Run: headless pygame with SDL's dummy video driver; simulated clock (each Clock.tick advances the game by its frame time, no real sleeping); random seed 0; keys injected as events and as key.get_pressed() state; mouse plan: one left click at the window centre at the start of phase 2, then a move to the lower-right quarter at the start of phase 3; restart key R tapped at the start of phases 3 and 4.
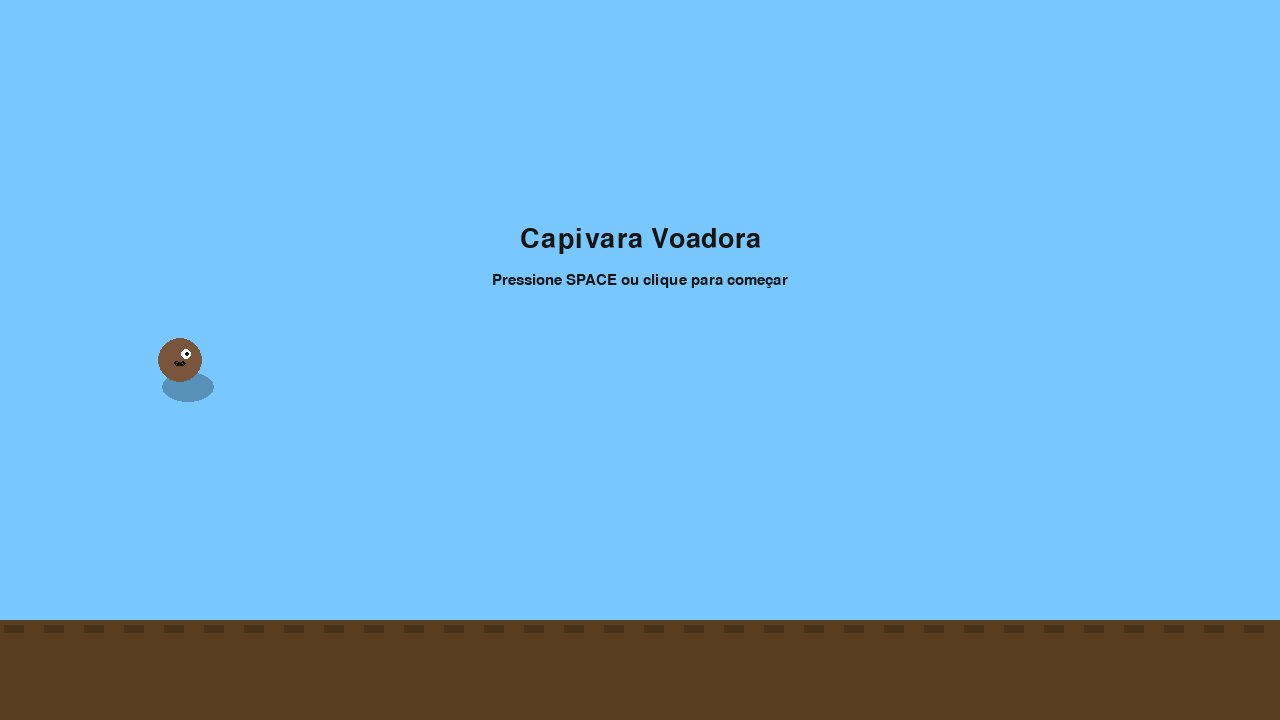
Frame 1 of 4 · flips 1–60 · no input
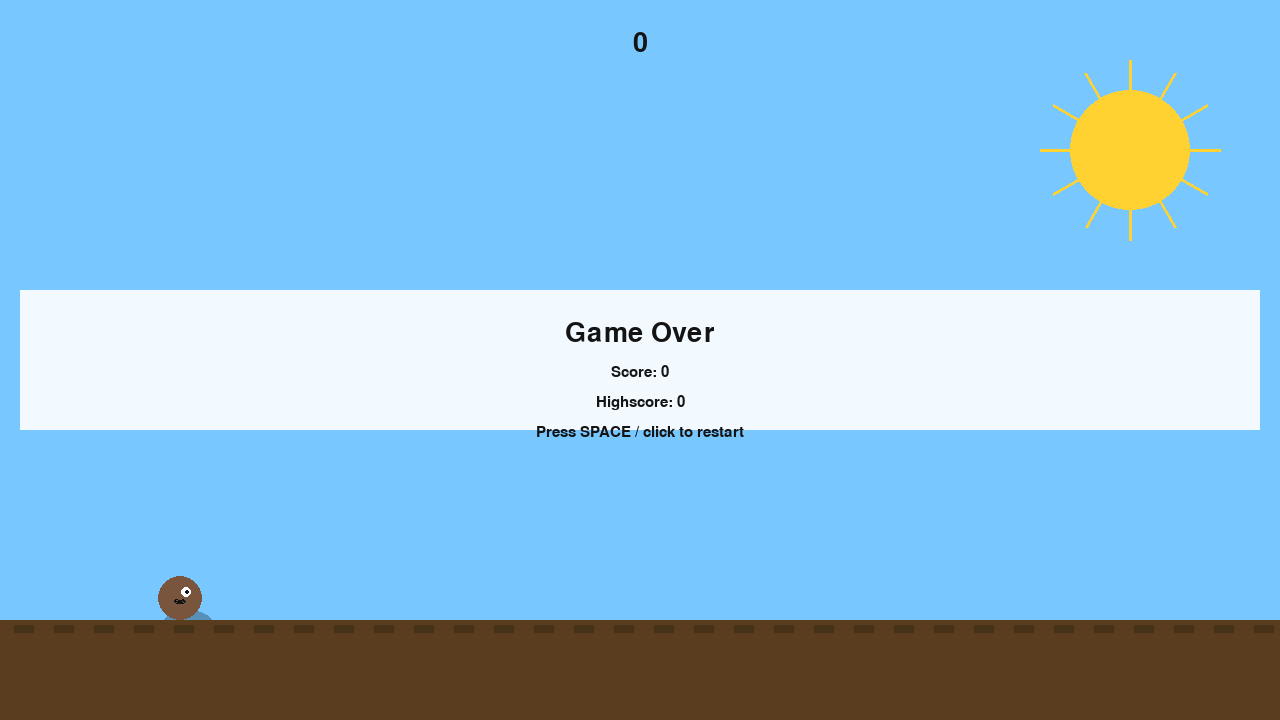
Frame 2 of 4 · flips 61–180 · clicked the window centre · tapped SPACE, RETURN · held RIGHT (→), D
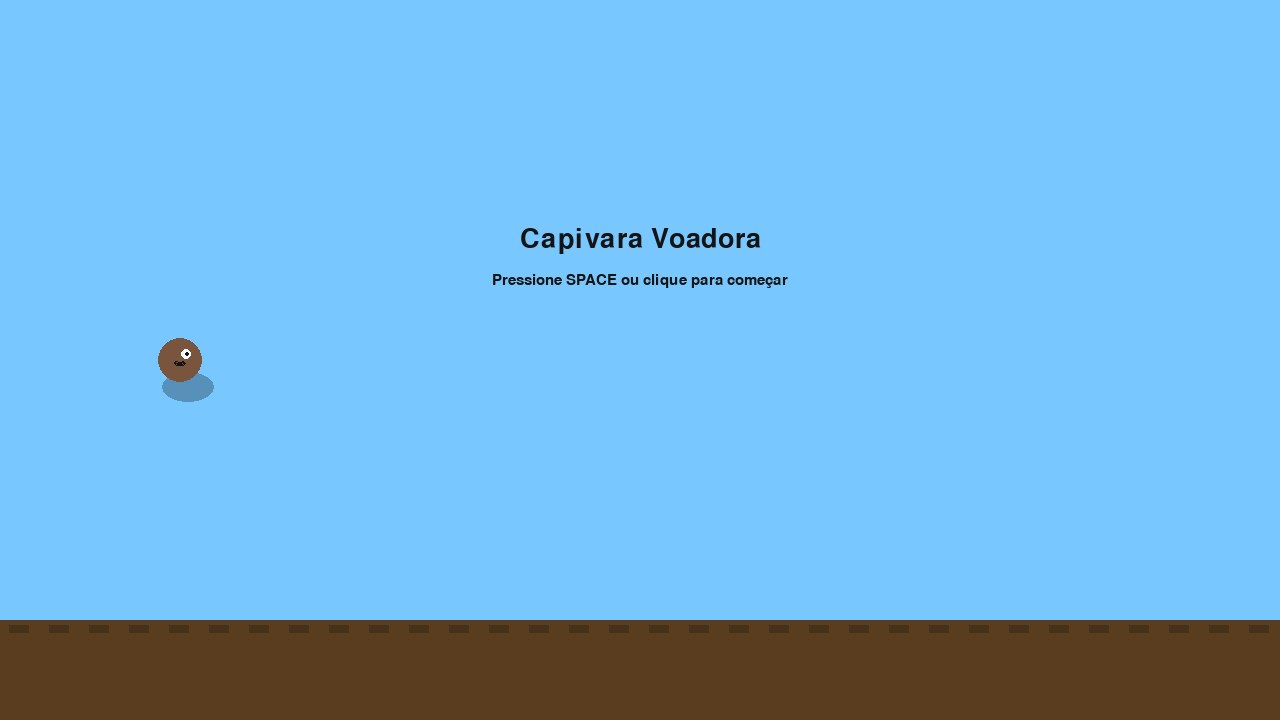
Frame 3 of 4 · flips 181–300 · moved the mouse to the lower-right quarter · tapped R · held DOWN (↓), S
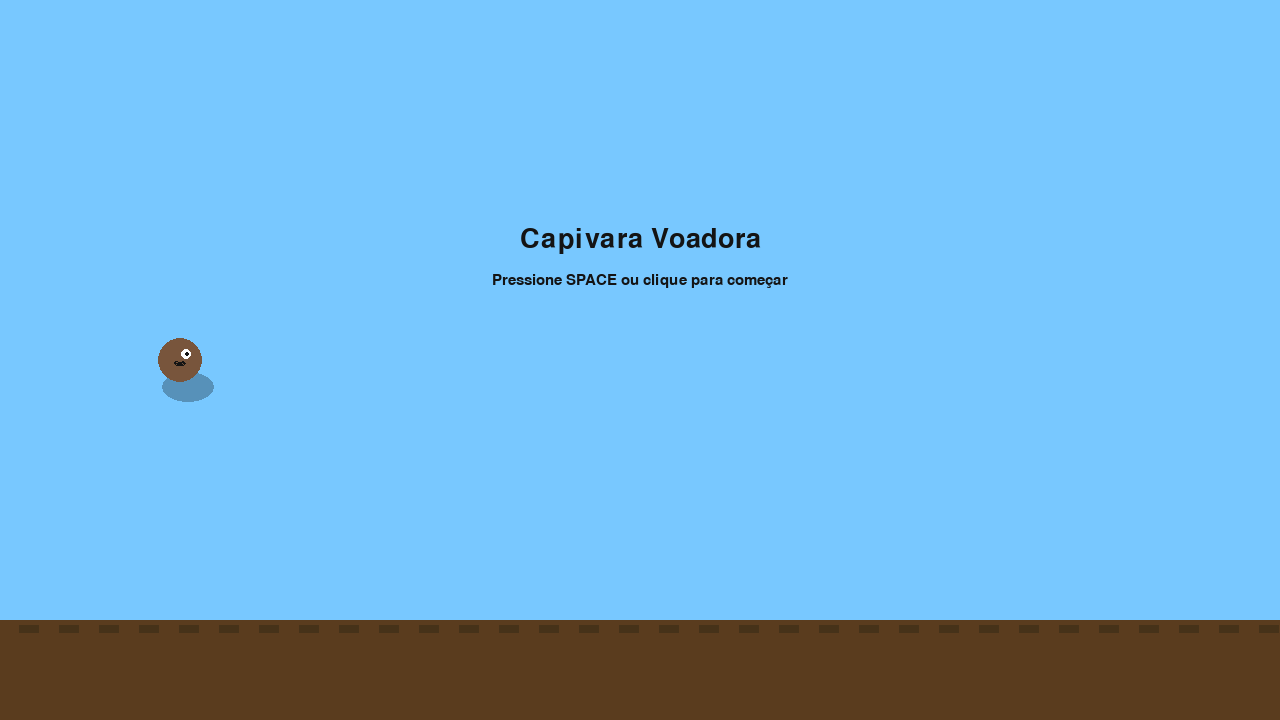
Frame 4 of 4 · flips 301–420 · tapped R · held LEFT (←), A, UP (↑), W

The pygame program that drew these frames:

"""
Capivara Voadora - versão completa pronta para rodar
Rodar:
    pip install pygame
    python capivara_fly.py
"""

import pygame
import sys
import random
import math

# ---------- Configurações ----------
WIDTH, HEIGHT = 1280, 720
FPS = 60

# Capivara
CAPY_X = 180
CAPY_RADIUS = 22

# Tubos
PIPE_WIDTH = 80
PIPE_GAP = 220
PIPE_INTERVAL_MS = 1200  # milissegundos entre tubos

# Chão
GROUND_HEIGHT = 100

# Física (valores em pixels e segundos)
GRAVITY = 1500.0         # px / s^2
JUMP_VELOCITY = -420.0   # px / s
MAX_DROP_SPEED = 1000.0  # px / s

# Cores
WHITE = (255, 255, 255)
BLACK = (20, 20, 20)
SKY = (120, 200, 255)
GREEN = (80, 200, 120)
BROWN = (120, 85, 60)
YELLOW = (255, 210, 50)

# ---------- Classes ----------

class Capivara:
    """Jogador principal: posição, física, desenho e colisão"""
    def __init__(self, x=CAPY_X, y=HEIGHT//2):
        self.x = x
        self.y = y
        self.radius = CAPY_RADIUS
        self.vel = 0.0
        self.alive = True
        self.rotation = 0  # estética

    def jump(self):
        self.vel = JUMP_VELOCITY

    def update(self, dt):
        # dt em segundos
        self.vel += GRAVITY * dt
        if self.vel > MAX_DROP_SPEED:
            self.vel = MAX_DROP_SPEED
        self.y += self.vel * dt

        # limitar ao topo
        if self.y < self.radius:
            self.y = self.radius
            self.vel = 0

        # rotação estética baseada na velocidade
        self.rotation = max(-25, min(25, -self.vel * 0.05))

    def get_rect(self):
        return pygame.Rect(int(self.x - self.radius), int(self.y - self.radius),
                           int(self.radius*2), int(self.radius*2))

    def draw(self, surface):
        # Sombra: desenhar em Surface com alpha e depois blit
        shadow_w = self.radius*2 + 8
        shadow_h = self.radius//1 + 8
        shadow_surf = pygame.Surface((shadow_w, int(shadow_h)), pygame.SRCALPHA)
        pygame.draw.ellipse(shadow_surf, (0, 0, 0, 70), (0, 0, shadow_w, shadow_h))
        shadow_pos = (int(self.x - shadow_w//2 + 8), int(self.y + 12))
        surface.blit(shadow_surf, shadow_pos)

        # corpo (círculo)
        pygame.draw.circle(surface, BROWN, (int(self.x), int(self.y)), self.radius)
        # olho
        pygame.draw.circle(surface, WHITE, (int(self.x+6), int(self.y-6)), 5)
        pygame.draw.circle(surface, BLACK, (int(self.x+7), int(self.y-6)), 2)
        # sorriso (arco)
        arc_rect = pygame.Rect(int(self.x-6), int(self.y-2), 12, 8)
        pygame.draw.arc(surface, BLACK, arc_rect, 3.5, 6.0, 2)


class Pipe:
    """Tubo (par): uma parte superior e uma inferior com espaço entre elas"""
    def __init__(self, x):
        self.x = x
        self.width = PIPE_WIDTH
        margin = 60
        gap_mid = random.randint(margin + PIPE_GAP//2, HEIGHT - GROUND_HEIGHT - margin - PIPE_GAP//2)
        self.top_y = gap_mid - PIPE_GAP//2
        self.bottom_y = gap_mid + PIPE_GAP//2
        self.passed = False

    def update(self, dt, speed):
        # speed em px/segundo
        self.x -= speed * dt

    def off_screen(self):
        return self.x + self.width < -50

    def collides_with(self, rect):
        top_rect = pygame.Rect(int(self.x), 0, self.width, int(self.top_y))
        bottom_rect = pygame.Rect(int(self.x), int(self.bottom_y), self.width,
                                  int(HEIGHT - self.bottom_y - GROUND_HEIGHT))
        return rect.colliderect(top_rect) or rect.colliderect(bottom_rect)

    def draw(self, surface):
        top_rect = pygame.Rect(int(self.x), 0, self.width, int(self.top_y))
        bottom_rect = pygame.Rect(int(self.x), int(self.bottom_y), self.width,
                                  int(HEIGHT - self.bottom_y - GROUND_HEIGHT))
        pygame.draw.rect(surface, GREEN, top_rect)
        pygame.draw.rect(surface, GREEN, bottom_rect)
        pygame.draw.rect(surface, (30,100,30), top_rect, 4)
        pygame.draw.rect(surface, (30,100,30), bottom_rect, 4)


class Ground:
    """Chão que se move (parallax simples)"""
    def __init__(self):
        self.y = HEIGHT - GROUND_HEIGHT
        self.x1 = 0
        self.x2 = WIDTH
        self.speed = 120  # px/segundo

    def update(self, dt):
        dx = self.speed * dt
        self.x1 -= dx
        self.x2 -= dx
        if self.x1 + WIDTH <= 0:
            self.x1 = self.x2 + WIDTH
        if self.x2 + WIDTH <= 0:
            self.x2 = self.x1 + WIDTH

    def draw(self, surface):
        pygame.draw.rect(surface, (90,60,30), (0, self.y, WIDTH, GROUND_HEIGHT))
        # marcas de madeira (simples)
        offset1 = int(self.x1 % 40)
        offset2 = int(self.x2 % 40)
        for i in range(0, WIDTH, 40):
            pygame.draw.rect(surface, (70,50,25), (i + offset1, self.y + 5, 20, 8))
            pygame.draw.rect(surface, (70,50,25), (i + offset2, self.y + 5, 20, 8))


class Game:
    def __init__(self):
        pygame.init()
        pygame.display.set_caption("Capivara Voadora")
        self.screen = pygame.display.set_mode((WIDTH, HEIGHT))
        self.clock = pygame.time.Clock()
        # fonte: None para fallback cross-platform
        self.font = pygame.font.SysFont(None, 40)
        self.small_font = pygame.font.SysFont(None, 22)

        self.reset()

        # evento custom para gerar tubos
        self.PIPE_EVENT = pygame.USEREVENT + 1
        pygame.time.set_timer(self.PIPE_EVENT, PIPE_INTERVAL_MS)

    def reset(self):
        self.capy = Capivara()
        self.ground = Ground()
        self.pipes = []
        self.score = 0
        self.high_score = 0
        self.game_over = False
        self.started = False
        self.pipe_speed = 300  # px por segundo
        self.time = 0.0

    def spawn_pipe(self):
        new_pipe = Pipe(WIDTH + 20)
        self.pipes.append(new_pipe)

    def handle_events(self):
        for e in pygame.event.get():
            if e.type == pygame.QUIT:
                pygame.quit()
                sys.exit()
            elif e.type == pygame.KEYDOWN:
                if e.key == pygame.K_SPACE:
                    if not self.started:
                        self.started = True
                        self.capy.jump()
                    elif self.game_over:
                        self.reset()
                    else:
                        self.capy.jump()
                elif e.key == pygame.K_r and self.game_over:
                    self.reset()
            elif e.type == pygame.MOUSEBUTTONDOWN:
                if not self.started:
                    self.started = True
                    self.capy.jump()
                elif self.game_over:
                    self.reset()
                else:
                    self.capy.jump()
            elif e.type == self.PIPE_EVENT and self.started and not self.game_over:
                self.spawn_pipe()

    def update(self, dt):
        # dt em segundos
        if not self.started or self.game_over:
            # anima o chão mesmo sem começar
            self.ground.update(dt)
            return

        self.time += dt
        self.capy.update(dt)
        self.ground.update(dt)

        # atualiza pipes e verifica colisões/pontuação
        for pipe in list(self.pipes):
            pipe.update(dt, self.pipe_speed)

            # marcar ponto quando a capivara passa do pipe (centro do pipe)
            if not pipe.passed and pipe.x + pipe.width < self.capy.x:
                pipe.passed = True
                self.score += 1

            if pipe.collides_with(self.capy.get_rect()):
                self.game_over = True
                self.capy.alive = False

            if pipe.off_screen():
                self.pipes.remove(pipe)

        # colisão com o chão
        if self.capy.y + self.capy.radius >= HEIGHT - GROUND_HEIGHT:
            self.capy.y = HEIGHT - GROUND_HEIGHT - self.capy.radius
            self.game_over = True
            self.capy.alive = False

    def draw_start(self):
        self.screen.fill(SKY)
        self.ground.draw(self.screen)
        title = self.font.render("Capivara Voadora", True, BLACK)
        hint = self.small_font.render("Pressione SPACE ou clique para começar", True, BLACK)
        self.screen.blit(title, title.get_rect(center=(WIDTH//2, HEIGHT//3)))
        self.screen.blit(hint, hint.get_rect(center=(WIDTH//2, HEIGHT//3 + 40)))
        # desenhar capivara estática como demo
        # posicionar levemente acima do chão para parecer pendurada
        self.capy.y = HEIGHT//2
        self.capy.draw(self.screen)

    def draw_game(self):
        self.screen.fill(SKY)

        # Sol
        sun_radius = 60
        sun_pos = (WIDTH - 150, 150)
        pygame.draw.circle(self.screen, YELLOW, sun_pos, sun_radius)
        # Raios (simples)
        for angle in range(0, 360, 30):
            ray_x = sun_pos[0] + int(sun_radius * 1.5 * math.cos(math.radians(angle)))
            ray_y = sun_pos[1] + int(sun_radius * 1.5 * math.sin(math.radians(angle)))
            pygame.draw.line(self.screen, YELLOW, sun_pos, (ray_x, ray_y), 3)

        # Tubos
        for pipe in self.pipes:
            pipe.draw(self.screen)

        # Capivara
        self.capy.draw(self.screen)

        # Chão
        self.ground.draw(self.screen)

        # Pontuação
        score_surf = self.font.render(str(self.score), True, BLACK)
        self.screen.blit(score_surf, (WIDTH // 2 - score_surf.get_width() // 2, 30))

    def draw_game_over(self):
        # desenha o jogo por baixo
        self.draw_game()
        # overlay de painel
        overlay = pygame.Surface((WIDTH - 40, 140), pygame.SRCALPHA)
        overlay.fill((255, 255, 255, 230))
        self.screen.blit(overlay, (20, HEIGHT//2 - 70))
        go_text = self.font.render("Game Over", True, BLACK)
        score_text = self.small_font.render(f"Score: {self.score}", True, BLACK)
        high = max(self.high_score, self.score)
        high_text = self.small_font.render(f"Highscore: {high}", True, BLACK)
        hint = self.small_font.render("Press SPACE / click to restart", True, BLACK)
        self.screen.blit(go_text, (WIDTH//2 - go_text.get_width()//2, HEIGHT//2 - 40))
        self.screen.blit(score_text, (WIDTH//2 - score_text.get_width()//2, HEIGHT//2 + 5))
        self.screen.blit(high_text, (WIDTH//2 - high_text.get_width()//2, HEIGHT//2 + 35))
        self.screen.blit(hint, (WIDTH//2 - hint.get_width()//2, HEIGHT//2 + 65))
        if self.score > self.high_score:
            self.high_score = self.score

    def run(self):
        while True:
            dt_ms = self.clock.tick(FPS)
            dt = dt_ms / 1000.0  # dt em segundos
            self.handle_events()
            self.update(dt)

            if not self.started:
                self.draw_start()
            elif self.game_over:
                self.draw_game_over()
            else:
                self.draw_game()

            pygame.display.flip()


if __name__ == "__main__":
    game = Game()
    game.run()
